Run: headless pygame with SDL's dummy video driver; simulated clock (each Clock.tick advances the game by its frame time, no real sleeping); random seed 0; keys injected as events and as key.get_pressed() state; no mouse input.
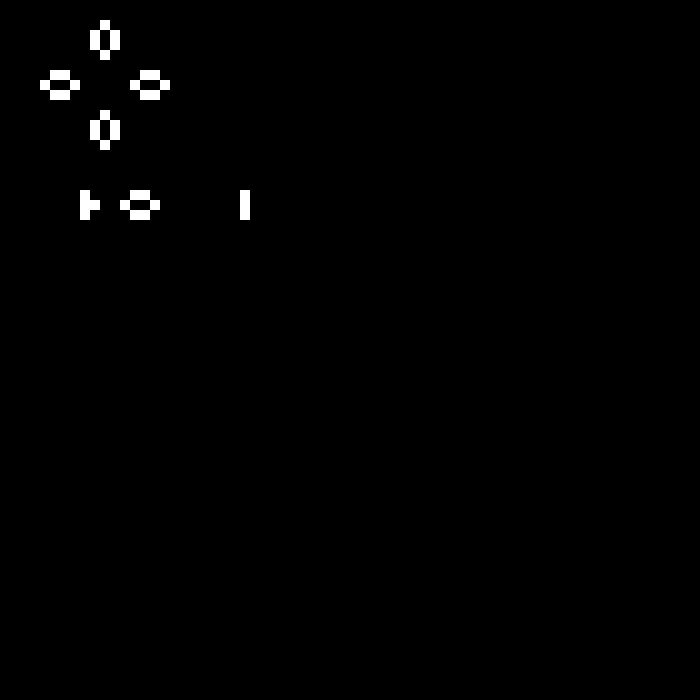
Frame 1 of 4 · flips 1–60 · no input
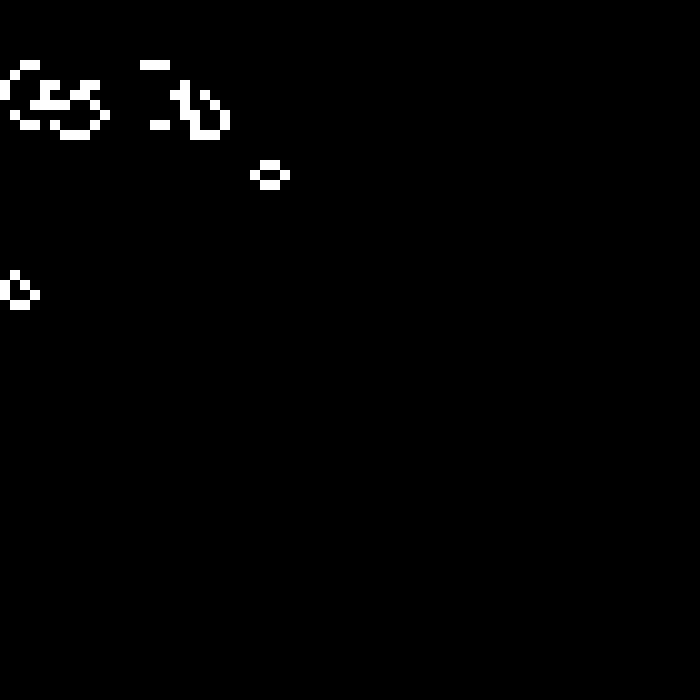
Frame 2 of 4 · flips 61–180 · tapped SPACE, RETURN · held RIGHT (→), D
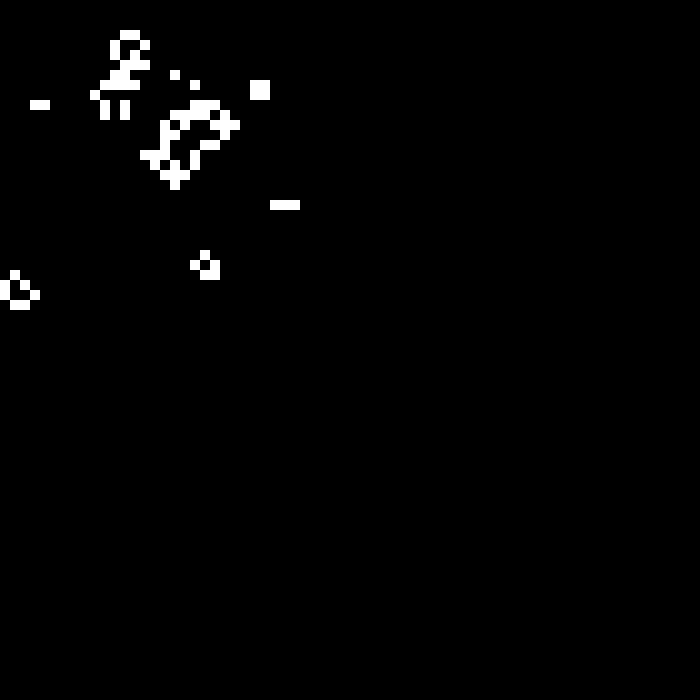
Frame 3 of 4 · flips 181–300 · held DOWN (↓), S
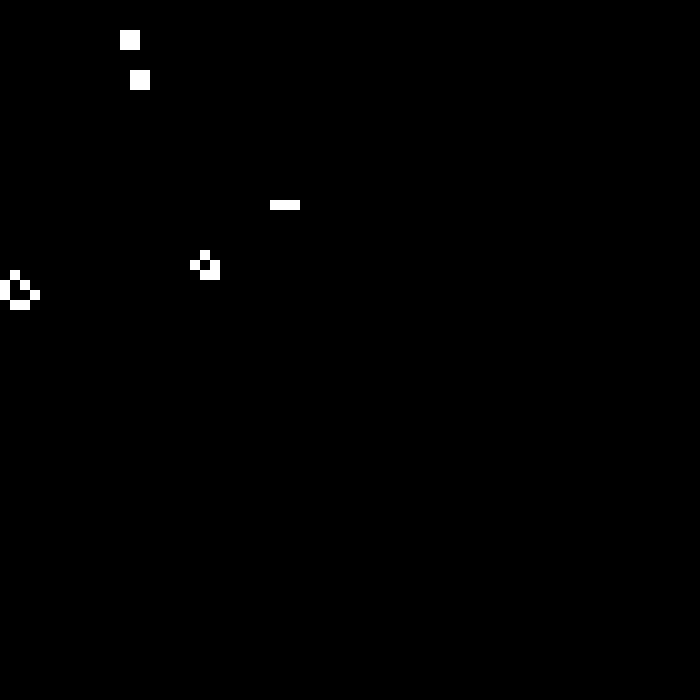
Frame 4 of 4 · flips 301–420 · held LEFT (←), A, UP (↑), W

The pygame program that drew these frames:

import pygame

CELLS_X = 70
CELLS_Y = 70
FPS = 10

cells = [ [ False for x in range(100) ] for y in range(100) ]

cells[10][10] = True
cells[11][10] = True
cells[12][10] = True
cells[10][9] = True

cells[20][20] = True
cells[19][20] = True
cells[18][20] = True

cells[22][21] = True
cells[22][20] = True
cells[22][19] = True

cells[2][0] = True
cells[3][1] = True
cells[3][2] = True
cells[2][2] = True
cells[1][2] = True

def update_cells():
    global cells
    new_cells = [ [False for x in range(100)] for y in range(100)]

    for x in range(100):
        for y in range(100):
            alive = cells[x][y]
            alive_neighbors = 0

            for neighbor_x in range(x - 1, x + 2, 1):
                for neighbor_y in range(y - 1, y + 2, 1):
                    # Reject neighbors out of bounds
                    if neighbor_x >= CELLS_X or neighbor_x < 0:
                        continue
                    if neighbor_y >= CELLS_Y or neighbor_y < 0:
                        continue
                    if neighbor_y == y and neighbor_x == x:
                        continue

                    if cells[neighbor_x][neighbor_y]:
                        alive_neighbors += 1
            
            if alive:
                new_cells[x][y] = (alive_neighbors == 2 or alive_neighbors == 3)
            else:
                new_cells[x][y] = (alive_neighbors == 3)

    cells = new_cells

pygame.init()
screen = pygame.display.set_mode((CELLS_X * 10, CELLS_Y * 10))
clock = pygame.time.Clock()
running = True

while running:
    for event in pygame.event.get():
        if event.type == pygame.QUIT:
            running = False

    screen.fill("black")

    update_cells()

    for x in range(100):
        for y in range(100):
            alive = cells[x][y]
            if alive:
                pygame.draw.rect(screen, "white", pygame.Rect(x * 10, y * 10, 10, 10))

    pygame.display.flip()

    clock.tick(FPS)

pygame.quit()
